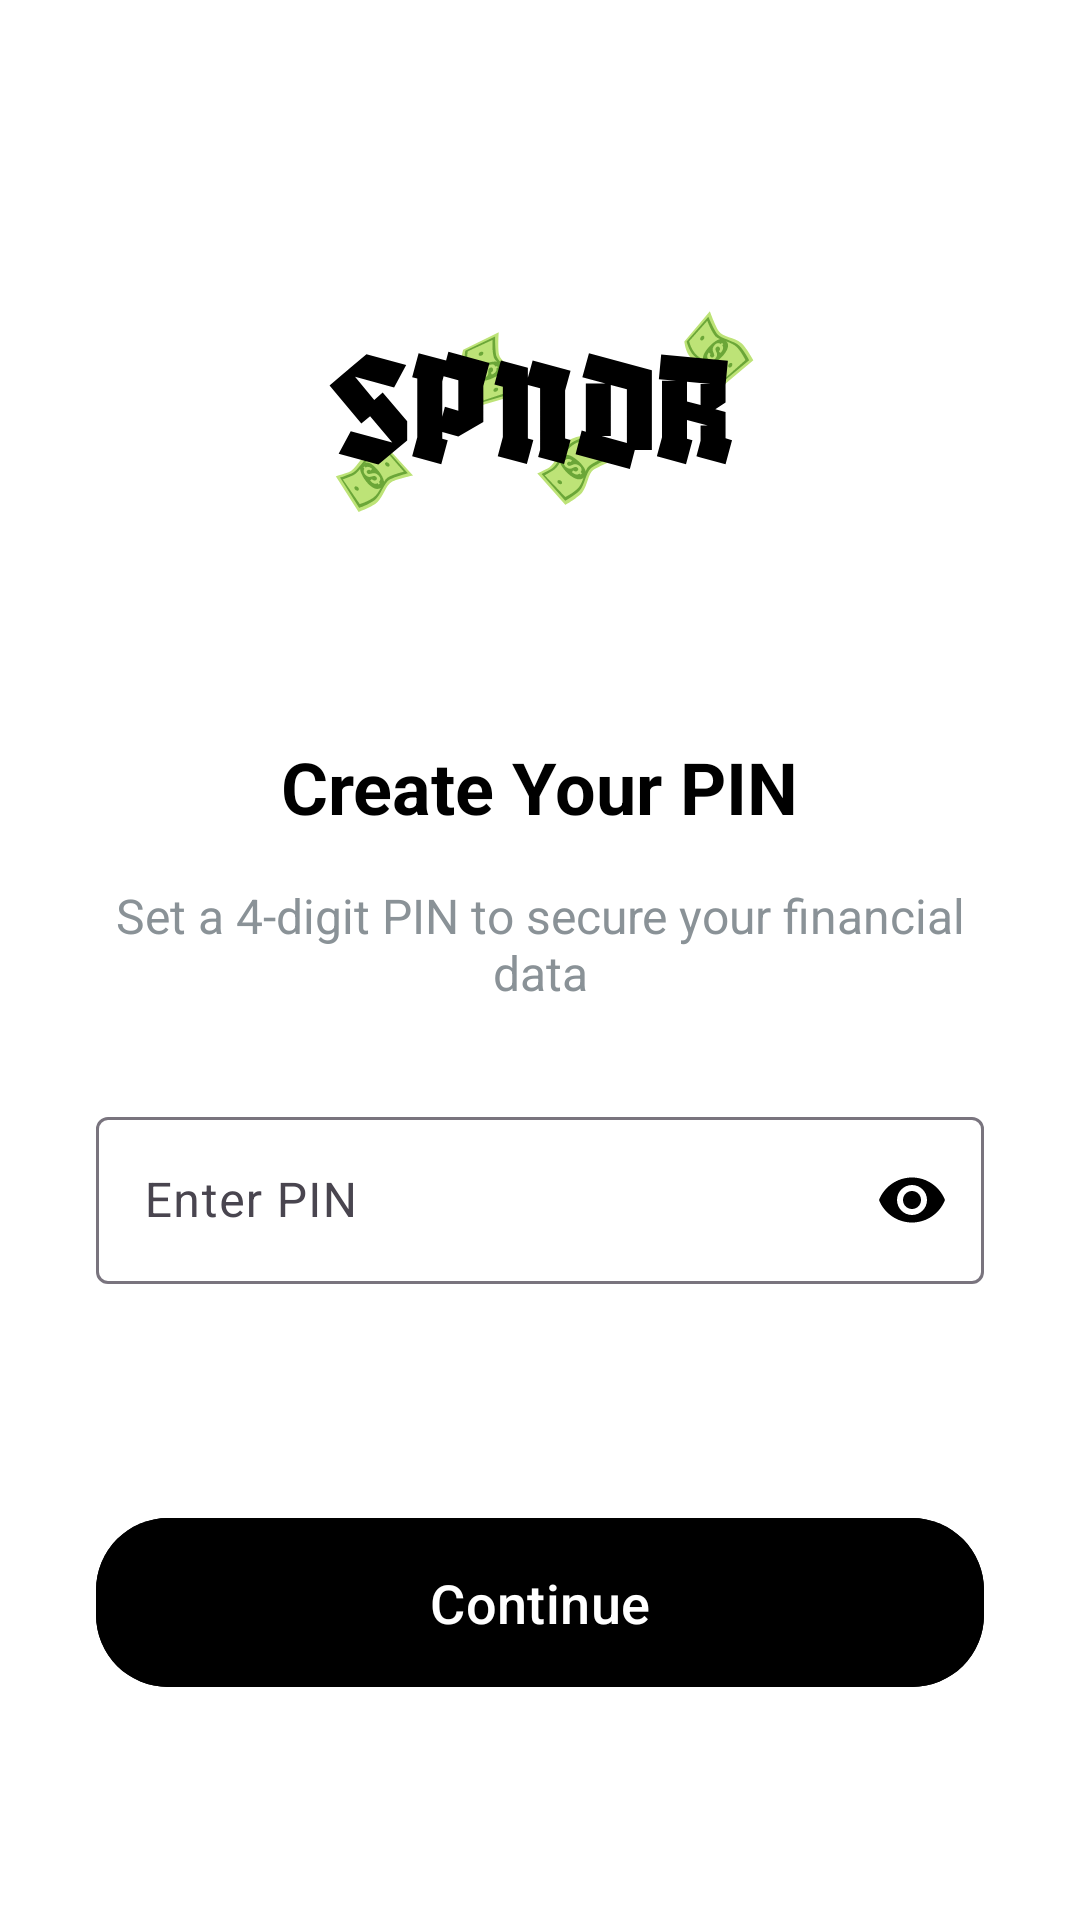

Layout XML and referenced resources for this Android screen:
<!-- AndroidManifest.xml: application theme Theme.Spndr3 -->
<!-- res/layout/activity_pin.xml -->
<?xml version="1.0" encoding="utf-8"?>
<androidx.constraintlayout.widget.ConstraintLayout xmlns:android="http://schemas.android.com/apk/res/android"
    xmlns:app="http://schemas.android.com/apk/res-auto"
    xmlns:tools="http://schemas.android.com/tools"
    android:layout_width="match_parent"
    android:layout_height="match_parent"
    android:background="@color/white"
    tools:context=".PinActivity">

    <ImageView
        android:id="@+id/imageViewLogo"
        android:layout_width="150dp"
        android:layout_height="150dp"
        android:layout_marginTop="64dp"
        android:contentDescription="@string/finance_tracker_logo"
        android:src="@drawable/logo1"
        android:elevation="8dp"
        app:layout_constraintTop_toTopOf="parent"
        app:layout_constraintStart_toStartOf="parent"
        app:layout_constraintEnd_toEndOf="parent" />

    <TextView
        android:id="@+id/textViewTitle"
        android:layout_width="wrap_content"
        android:layout_height="wrap_content"
        android:layout_marginTop="32dp"
        android:text="@string/create_pin"
        android:textColor="@color/black"
        android:textSize="24sp"
        android:textStyle="bold"
        app:layout_constraintTop_toBottomOf="@id/imageViewLogo"
        app:layout_constraintStart_toStartOf="parent"
        app:layout_constraintEnd_toEndOf="parent" />

    <TextView
        android:id="@+id/textViewSubtitle"
        android:layout_width="0dp"
        android:layout_height="wrap_content"
        android:layout_marginStart="32dp"
        android:layout_marginTop="16dp"
        android:layout_marginEnd="32dp"
        android:gravity="center"
        android:text="@string/pin_subtitle"
        android:textColor="@color/material_dynamic_neutral_variant60"
        android:textSize="16sp"
        app:layout_constraintTop_toBottomOf="@id/textViewTitle"
        app:layout_constraintStart_toStartOf="parent"
        app:layout_constraintEnd_toEndOf="parent" />

    <com.google.android.material.textfield.TextInputLayout
        android:id="@+id/pinInputLayout"
        android:layout_width="0dp"
        android:layout_height="wrap_content"
        android:layout_marginStart="32dp"
        android:layout_marginTop="32dp"
        android:layout_marginEnd="32dp"
        android:hint="@string/enter_pin"
        app:passwordToggleEnabled="true"
        app:passwordToggleTint="@color/black"
        app:layout_constraintTop_toBottomOf="@id/textViewSubtitle"
        app:layout_constraintStart_toStartOf="parent"
        app:layout_constraintEnd_toEndOf="parent">

        <com.google.android.material.textfield.TextInputEditText
            android:id="@+id/pinInput"
            android:layout_width="match_parent"
            android:layout_height="wrap_content"
            android:inputType="numberPassword"
            android:maxLength="4" />

    </com.google.android.material.textfield.TextInputLayout>

    <com.google.android.material.button.MaterialButton
        android:id="@+id/buttonContinue"
        android:layout_width="0dp"
        android:layout_height="wrap_content"
        android:layout_marginStart="32dp"
        android:layout_marginTop="32dp"
        android:layout_marginEnd="32dp"
        android:layout_marginBottom="32dp"
        android:padding="16dp"
        android:text="@string/continue12"
        android:textAllCaps="false"
        android:textColor="@color/white"
        android:backgroundTint="@color/black"
        android:textSize="18sp"
        app:cornerRadius="24dp"
        app:layout_constraintTop_toBottomOf="@id/pinInputLayout"
        app:layout_constraintStart_toStartOf="parent"
        app:layout_constraintEnd_toEndOf="parent"
        app:layout_constraintBottom_toBottomOf="parent" />

</androidx.constraintlayout.widget.ConstraintLayout>
<!-- resources referenced by this layout -->
<resources>
  <color name="black">#FF000000</color>
  <color name="white">#FFFFFFFF</color>
  <!-- drawable logo1: vector/xml drawable (drawable, 11159 chars, omitted) -->
  <string name="continue12">Continue</string>
  <string name="create_pin">Create Your PIN</string>
  <string name="enter_pin">Enter PIN</string>
  <string name="finance_tracker_logo">Finance Tracker Logo</string>
  <string name="pin_subtitle">Set a 4-digit PIN to secure your financial data</string>
  <style name="Theme.Spndr3" parent="Base.Theme.Spndr3" />
  <style name="Base.Theme.Spndr3" parent="Theme.Material3.DayNight.NoActionBar">
          
          
      </style>
</resources>
